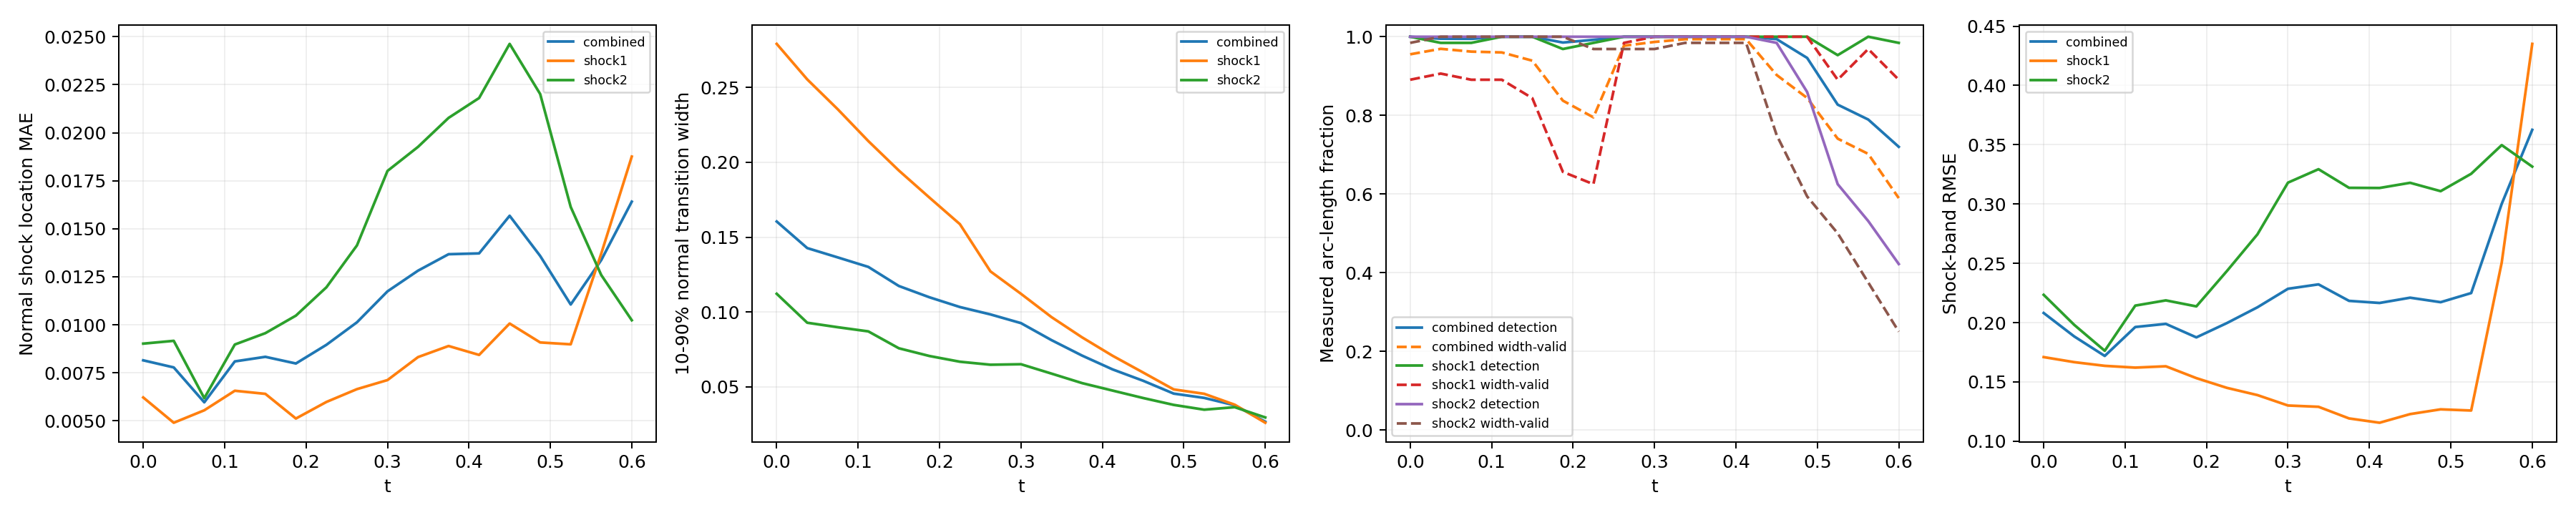

Values plotted in this chart, from the file beside it:
time_index, time, branch, line_length, sample_count, detected_samples, detection_rate, location_mae, location_rmse, location_max, multiple_crossing_rate, width_valid_samples, width_valid_rate, width_mean, width_max, width_underresolved_rate, window_underresolved_rate, shock_band_rmse, shock_band_point_count, shock_band_point_fraction, shock_band_geometry_error_bound
0, 0.0, combined, 2.16, 128, 128, 1.0, 0.008154, 0.009692, 0.02205, 0.0, 120, 0.9553, 0.1605, 0.332, 0.4513, 0.01078, 0.2081, 144, 0.1322, 6.658424289029292e-08
0, 0.0, shock1, 0.6702, 64, 64, 1.0, 0.006222, 0.007073, 0.01209, 0.0, 57, 0.8906, 0.2791, 0.332, 0.0, 0.0, 0.1709, 46, 0.04224, 1.3947514306706027e-08
0, 0.0, shock2, 1.49, 64, 64, 1.0, 0.009023, 0.01066, 0.02205, 0.0, 63, 0.9844, 0.1122, 0.2816, 0.6349, 0.01562, 0.2234, 98, 0.08999, 6.658424289029292e-08
1, 0.0375, combined, 2.218, 128, 127, 0.9949, 0.007785, 0.009005, 0.01568, 0.0, 122, 0.9692, 0.1427, 0.3088, 0.5091, 0.0105, 0.1884, 146, 0.1341, 6.669404738752308e-08
1, 0.0375, shock1, 0.7278, 64, 63, 0.9844, 0.004906, 0.005879, 0.01208, 0.0, 58, 0.9062, 0.2554, 0.3088, 0.0, 0.0, 0.1667, 48, 0.04408, 1.6558067342786713e-08
1, 0.0375, shock2, 1.49, 64, 64, 1.0, 0.009169, 0.01017, 0.01568, 0.0, 64, 1.0, 0.09287, 0.2667, 0.7344, 0.01562, 0.1981, 98, 0.08999, 6.669404738752308e-08
2, 0.075, combined, 2.279, 128, 127, 0.9946, 0.005968, 0.007158, 0.01566, 0.0, 121, 0.9622, 0.1365, 0.2891, 0.4885, 0.01022, 0.1719, 145, 0.1331, 6.681307982999892e-08
2, 0.075, shock1, 0.7888, 64, 63, 0.9844, 0.005554, 0.006765, 0.01566, 0.0, 57, 0.8906, 0.2354, 0.2891, 0.0, 0.0, 0.1636, 51, 0.04683, 1.963948670576033e-08
2, 0.075, shock2, 1.491, 64, 64, 1.0, 0.006184, 0.007355, 0.01503, 0.0, 64, 1.0, 0.08987, 0.2522, 0.7188, 0.01562, 0.1763, 94, 0.08632, 6.681307982999892e-08
3, 0.1125, combined, 2.349, 128, 128, 1.0, 0.008098, 0.009691, 0.01994, 0.0, 121, 0.9601, 0.1302, 0.2694, 0.5225, 0.009918, 0.1963, 154, 0.1414, 6.694178865908054e-08
3, 0.1125, shock1, 0.8579, 64, 64, 1.0, 0.006571, 0.007731, 0.01552, 0.0, 57, 0.8906, 0.2142, 0.2694, 0.01754, 0.0, 0.162, 58, 0.05326, 2.3516953617757946e-08
3, 0.1125, shock2, 1.491, 64, 64, 1.0, 0.008976, 0.01066, 0.01994, 0.0, 64, 1.0, 0.08709, 0.2374, 0.7812, 0.01562, 0.2143, 96, 0.08815, 6.694178865908054e-08
4, 0.15, combined, 2.445, 128, 128, 1.0, 0.008336, 0.01045, 0.02341, 0.0, 118, 0.9391, 0.1174, 0.2548, 0.5566, 0.01906, 0.1989, 159, 0.146, 6.708067720449737e-08
4, 0.15, shock1, 0.9534, 64, 64, 1.0, 0.006409, 0.0077, 0.01649, 0.0, 54, 0.8437, 0.1945, 0.2548, 0.1111, 0.0, 0.1632, 62, 0.05693, 2.9281827917085644e-08
4, 0.15, shock2, 1.492, 64, 64, 1.0, 0.009568, 0.01188, 0.02341, 0.0, 64, 1.0, 0.07582, 0.2213, 0.7969, 0.03125, 0.2188, 97, 0.08907, 6.708067720449737e-08
5, 0.1875, combined, 2.771, 128, 126, 0.9852, 0.007989, 0.01012, 0.02738, 0.0, 106, 0.8374, 0.1099, 0.2424, 0.5731, 0.0, 0.1875, 182, 0.1671, 6.409417506930003e-08
5, 0.1875, shock1, 1.31, 64, 62, 0.9688, 0.005125, 0.006723, 0.017, 0.0, 42, 0.6562, 0.1765, 0.2424, 0.1667, 0.0, 0.1532, 86, 0.07897, 5.217628388861462e-08
5, 0.1875, shock2, 1.46, 64, 64, 1.0, 0.01048, 0.01233, 0.02738, 0.0, 64, 1.0, 0.07066, 0.2005, 0.8125, 0.0, 0.2137, 96, 0.08815, 6.409417506930003e-08
6, 0.225, combined, 2.855, 128, 127, 0.9921, 0.008962, 0.0114, 0.03236, 0.0, 102, 0.7949, 0.1034, 0.223, 0.5753, 0.007725, 0.1996, 187, 0.1717, 6.354124201920975e-08
6, 0.225, shock1, 1.444, 64, 63, 0.9844, 0.005988, 0.007309, 0.01683, 0.0, 40, 0.625, 0.1587, 0.223, 0.225, 0.0, 0.145, 95, 0.08724, 6.354124201920975e-08
6, 0.225, shock2, 1.412, 64, 64, 1.0, 0.01196, 0.01439, 0.03236, 0.0, 62, 0.9687, 0.06683, 0.1862, 0.8065, 0.01562, 0.2435, 92, 0.08448, 5.975755905716501e-08
7, 0.2625, combined, 2.797, 128, 128, 1.0, 0.01013, 0.01304, 0.03792, 0.0, 125, 0.9771, 0.09843, 0.2006, 0.6102, 0.04578, 0.2129, 185, 0.1699, 6.845930280463765e-08
7, 0.2625, shock1, 1.497, 64, 64, 1.0, 0.006655, 0.007964, 0.01716, 0.0, 63, 0.9844, 0.1272, 0.2006, 0.4286, 0.03125, 0.1389, 99, 0.09091, 6.845930280463765e-08
7, 0.2625, shock2, 1.301, 64, 64, 1.0, 0.01413, 0.01711, 0.03792, 0.0, 62, 0.9687, 0.06482, 0.1643, 0.8226, 0.0625, 0.2744, 86, 0.07897, 5.124180803408787e-08
8, 0.3, combined, 2.592, 128, 128, 1.0, 0.01174, 0.01517, 0.04158, 0.0, 126, 0.9867, 0.0926, 0.1794, 0.6977, 0.008997, 0.2285, 167, 0.1534, 6.736119881787938e-08
8, 0.3, shock1, 1.492, 64, 64, 1.0, 0.007126, 0.008305, 0.01688, 0.0, 64, 1.0, 0.1122, 0.1794, 0.5625, 0.01562, 0.1301, 97, 0.08907, 6.736119881787938e-08
8, 0.3, shock2, 1.1, 64, 64, 1.0, 0.01801, 0.02118, 0.04158, 0.0, 62, 0.9688, 0.06515, 0.1515, 0.8871, 0.0, 0.318, 70, 0.06428, 3.797078142723151e-08
9, 0.3375, combined, 2.531, 128, 128, 1.0, 0.01282, 0.0167, 0.04454, 0.0, 127, 0.9936, 0.08125, 0.1597, 0.8204, 0.0, 0.2322, 165, 0.1515, 6.662424470158782e-08
9, 0.3375, shock1, 1.49, 64, 64, 1.0, 0.008322, 0.009094, 0.01651, 0.0, 64, 1.0, 0.09662, 0.1597, 0.7188, 0.0, 0.129, 98, 0.08999, 6.662424470158782e-08
9, 0.3375, shock2, 1.04, 64, 64, 1.0, 0.01926, 0.02366, 0.04454, 0.0, 63, 0.9844, 0.05889, 0.1318, 0.9683, 0.0, 0.3294, 67, 0.06152, 3.4063008689124375e-08
10, 0.375, combined, 2.491, 128, 128, 1.0, 0.01368, 0.0178, 0.04322, 0.0, 127, 0.9937, 0.07094, 0.1396, 0.953, 0.01257, 0.2183, 161, 0.1478, 6.615651832254533e-08
10, 0.375, shock1, 1.489, 64, 64, 1.0, 0.0089, 0.009777, 0.01646, 0.0, 64, 1.0, 0.08312, 0.1396, 0.9219, 0.0, 0.1192, 97, 0.08907, 6.615651832254533e-08
10, 0.375, shock2, 1.002, 64, 64, 1.0, 0.02077, 0.02541, 0.04322, 0.0, 63, 0.9844, 0.05255, 0.11, 1.0, 0.03125, 0.3137, 64, 0.05877, 3.150907890351122e-08
11, 0.4125, combined, 2.461, 128, 128, 1.0, 0.01372, 0.01832, 0.04084, 0.0, 127, 0.9938, 0.0617, 0.1188, 1.0, 0.01853, 0.2166, 157, 0.1442, 6.590986799439683e-08
11, 0.4125, shock1, 1.488, 64, 64, 1.0, 0.008435, 0.009432, 0.01756, 0.0, 64, 1.0, 0.0708, 0.1188, 1.0, 0.0, 0.1156, 95, 0.08724, 6.590986799439683e-08
11, 0.4125, shock2, 0.9729, 64, 64, 1.0, 0.0218, 0.0267, 0.04084, 0.0, 63, 0.9844, 0.04756, 0.09458, 1.0, 0.04688, 0.3135, 62, 0.05693, 2.9523244347385428e-08
12, 0.45, combined, 2.436, 128, 127, 0.9939, 0.01568, 0.02059, 0.04574, 0.0, 112, 0.9027, 0.05412, 0.09884, 1.0, 0.01824, 0.221, 163, 0.1497, 6.586163615500774e-08
12, 0.45, shock1, 1.488, 64, 64, 1.0, 0.01007, 0.01166, 0.02122, 0.0, 64, 1.0, 0.05963, 0.09884, 1.0, 0.0, 0.1228, 99, 0.09091, 6.586163615500774e-08
12, 0.45, shock2, 0.9479, 64, 63, 0.9844, 0.02462, 0.02972, 0.04574, 0.0, 48, 0.75, 0.04259, 0.07389, 1.0, 0.04688, 0.3179, 64, 0.05877, 2.786237449379378e-08
13, 0.4875, combined, 2.414, 128, 119, 0.9461, 0.01359, 0.01871, 0.04754, 0.0, 102, 0.8442, 0.04555, 0.0798, 1.0, 0.02761, 0.2172, 158, 0.1451, 6.600759578525914e-08
13, 0.4875, shock1, 1.489, 64, 64, 1.0, 0.009084, 0.0109, 0.0207, 0.0, 64, 1.0, 0.04833, 0.0798, 1.0, 0.01563, 0.1269, 97, 0.08907, 6.600759578525914e-08
13, 0.4875, shock2, 0.9257, 64, 55, 0.8594, 0.02201, 0.02798, 0.04754, 0.0, 38, 0.5938, 0.038, 0.06085, 1.0, 0.04688, 0.3108, 61, 0.05601, 2.6416177057523397e-08
14, 0.525, combined, 2.36, 128, 101, 0.8273, 0.01106, 0.0148, 0.04456, 0.0, 89, 0.7408, 0.04266, 0.0641, 1.0, 0.01798, 0.2249, 153, 0.1405, 6.314095320379345e-08
14, 0.525, shock1, 1.455, 64, 61, 0.9531, 0.008986, 0.01162, 0.02214, 0.0, 57, 0.8906, 0.04541, 0.0641, 1.0, 0.0, 0.1259, 94, 0.08632, 6.314095320379345e-08
14, 0.525, shock2, 0.9053, 64, 40, 0.625, 0.01614, 0.02063, 0.04456, 0.0, 32, 0.5, 0.0348, 0.05025, 1.0, 0.04687, 0.3255, 59, 0.05418, 2.512436485592005e-08
15, 0.5625, combined, 1.972, 128, 98, 0.7894, 0.01337, 0.01644, 0.03458, 0.0, 86, 0.702, 0.03772, 0.05803, 1.0, 0.02106, 0.3002, 133, 0.1221, 3.692435790894428e-08
15, 0.5625, shock1, 1.086, 64, 64, 1.0, 0.01371, 0.01645, 0.03046, 0.0, 62, 0.9688, 0.03812, 0.05803, 1.0, 0.0, 0.2506, 72, 0.06612, 3.692435790894428e-08
15, 0.5625, shock2, 0.8862, 64, 34, 0.5312, 0.01259, 0.01643, 0.03458, 0.0, 24, 0.375, 0.03646, 0.0519, 1.0, 0.04687, 0.3497, 61, 0.05601, 2.3950028866640355e-08
16, 0.6, combined, 1.847, 128, 90, 0.72, 0.01641, 0.0196, 0.03537, 0.0, 73, 0.5895, 0.02678, 0.05314, 1.0, 0.02203, 0.3626, 111, 0.1019, 2.9741702502045213e-08
16, 0.6, shock1, 0.9787, 64, 63, 0.9844, 0.01876, 0.02176, 0.03537, 0.0, 57, 0.8906, 0.02607, 0.05314, 1.0, 0.0, 0.4351, 66, 0.06061, 2.9741702502045213e-08
16, 0.6, shock2, 0.8679, 64, 27, 0.4219, 0.01024, 0.01221, 0.0251, 0.0, 16, 0.25, 0.02961, 0.04812, 1.0, 0.04688, 0.3316, 58, 0.05326, 2.286875633820104e-08
